Labelled photos from "Experiment II", an image-classification folder in toast-ceo/CNN-Based-Crosswalk-Pedestrian-Situation-Recognition-System-Using-Mask-R-CNN-and-CDA. The possible labels are: danger outside crosswalk, safety inside crosswalk.

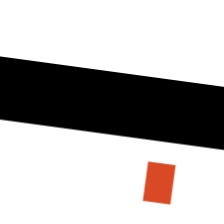
Label: danger outside crosswalk

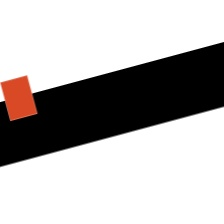
Label: safety inside crosswalk

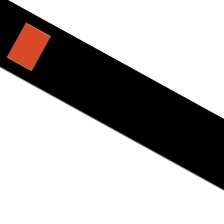
Label: safety inside crosswalk

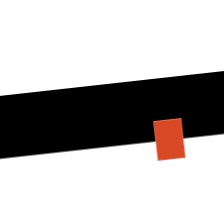
Label: danger outside crosswalk

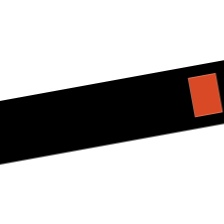
Label: safety inside crosswalk

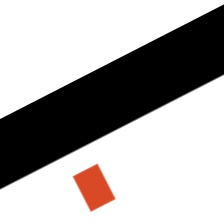
Label: danger outside crosswalk
